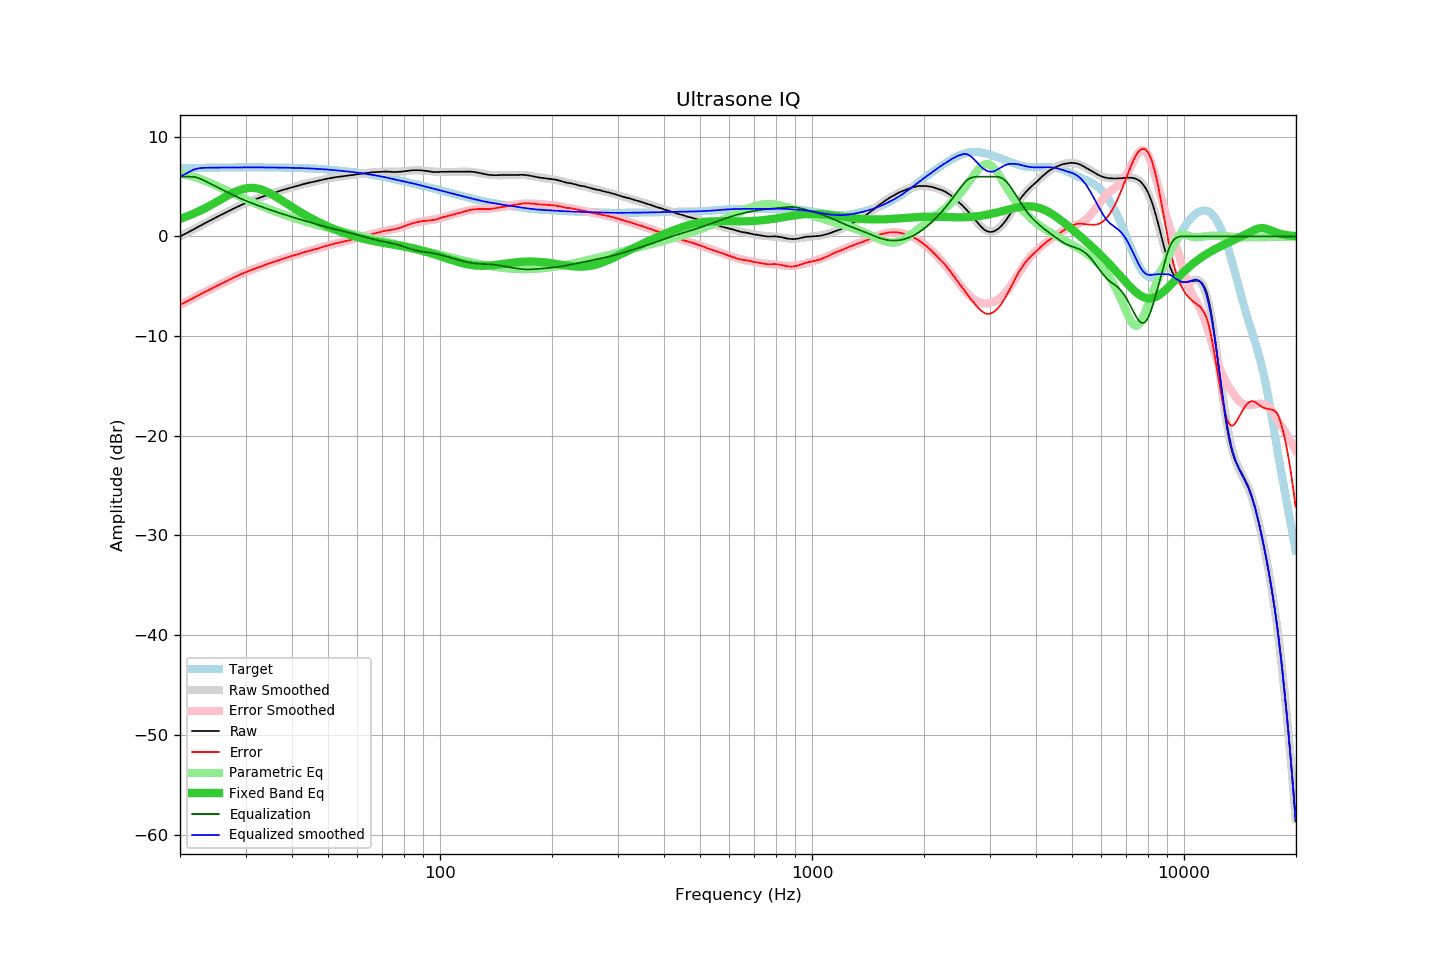

Source data for this figure (header and first rows):
frequency, raw, error, smoothed, error_smoothed, equalization, parametric_eq, equalized_raw, equalized_smoothed, target
20.00, -0.01, -6.87, -0.01, -6.87, 6.00, 1.77, 5.99, 5.99, 6.86
20.20, 0.08, -6.78, 0.07, -6.78, 6.00, 1.82, 6.08, 6.07, 6.86
20.40, 0.16, -6.70, 0.16, -6.70, 6.00, 1.88, 6.16, 6.16, 6.86
20.61, 0.25, -6.62, 0.25, -6.62, 6.00, 1.94, 6.25, 6.25, 6.86
20.81, 0.33, -6.54, 0.33, -6.53, 6.00, 2.00, 6.33, 6.33, 6.87
21.02, 0.42, -6.45, 0.42, -6.45, 6.00, 2.06, 6.42, 6.42, 6.87
21.23, 0.50, -6.37, 0.50, -6.37, 6.00, 2.12, 6.50, 6.50, 6.87
21.44, 0.59, -6.28, 0.59, -6.28, 6.00, 2.19, 6.59, 6.59, 6.87
21.66, 0.67, -6.21, 0.68, -6.20, 5.99, 2.26, 6.66, 6.66, 6.87
21.87, 0.76, -6.12, 0.76, -6.11, 5.97, 2.32, 6.73, 6.73, 6.88
22.09, 0.85, -6.03, 0.85, -6.03, 5.93, 2.40, 6.78, 6.78, 6.88
22.31, 0.93, -5.95, 0.93, -5.95, 5.88, 2.47, 6.81, 6.81, 6.88
22.54, 1.02, -5.87, 1.02, -5.86, 5.82, 2.55, 6.84, 6.84, 6.88
22.76, 1.11, -5.78, 1.10, -5.78, 5.76, 2.62, 6.87, 6.86, 6.88
22.99, 1.20, -5.69, 1.19, -5.69, 5.69, 2.70, 6.89, 6.88, 6.89
23.22, 1.28, -5.61, 1.28, -5.61, 5.61, 2.78, 6.89, 6.89, 6.89
23.45, 1.36, -5.53, 1.36, -5.53, 5.53, 2.87, 6.89, 6.89, 6.89
23.69, 1.45, -5.45, 1.45, -5.44, 5.44, 2.95, 6.89, 6.89, 6.89
23.92, 1.53, -5.37, 1.53, -5.36, 5.36, 3.04, 6.89, 6.90, 6.89
24.16, 1.62, -5.28, 1.62, -5.28, 5.28, 3.12, 6.90, 6.90, 6.90
24.40, 1.70, -5.20, 1.70, -5.20, 5.20, 3.21, 6.90, 6.90, 6.90
24.65, 1.79, -5.11, 1.79, -5.12, 5.12, 3.30, 6.90, 6.90, 6.90
24.89, 1.87, -5.03, 1.87, -5.03, 5.03, 3.39, 6.90, 6.90, 6.90
25.14, 1.96, -4.95, 1.95, -4.95, 4.95, 3.49, 6.91, 6.91, 6.91
25.39, 2.04, -4.87, 2.04, -4.87, 4.87, 3.58, 6.91, 6.91, 6.91
25.65, 2.12, -4.79, 2.12, -4.79, 4.79, 3.67, 6.91, 6.91, 6.91
25.91, 2.20, -4.72, 2.20, -4.71, 4.71, 3.76, 6.91, 6.91, 6.91
26.16, 2.28, -4.64, 2.28, -4.63, 4.63, 3.86, 6.91, 6.91, 6.92
26.43, 2.36, -4.56, 2.37, -4.55, 4.55, 3.95, 6.91, 6.92, 6.92
26.69, 2.45, -4.47, 2.45, -4.47, 4.47, 4.04, 6.92, 6.92, 6.92
26.96, 2.53, -4.39, 2.53, -4.39, 4.39, 4.13, 6.92, 6.92, 6.92
27.23, 2.61, -4.32, 2.61, -4.31, 4.31, 4.21, 6.92, 6.92, 6.92
27.50, 2.69, -4.24, 2.69, -4.24, 4.24, 4.30, 6.92, 6.92, 6.92
27.77, 2.77, -4.16, 2.77, -4.16, 4.16, 4.38, 6.93, 6.92, 6.93
28.05, 2.84, -4.09, 2.84, -4.08, 4.08, 4.45, 6.92, 6.93, 6.93
28.33, 2.92, -4.01, 2.92, -4.01, 4.01, 4.52, 6.92, 6.93, 6.93
28.62, 3.00, -3.93, 3.00, -3.93, 3.93, 4.59, 6.93, 6.93, 6.93
28.90, 3.07, -3.86, 3.07, -3.86, 3.86, 4.65, 6.93, 6.93, 6.93
29.19, 3.15, -3.78, 3.15, -3.79, 3.79, 4.70, 6.93, 6.93, 6.93
29.48, 3.22, -3.71, 3.22, -3.71, 3.71, 4.75, 6.93, 6.93, 6.93
29.78, 3.30, -3.64, 3.29, -3.65, 3.65, 4.79, 6.94, 6.93, 6.93
30.08, 3.37, -3.57, 3.35, -3.58, 3.58, 4.82, 6.94, 6.93, 6.93
30.38, 3.43, -3.51, 3.42, -3.51, 3.51, 4.85, 6.94, 6.93, 6.93
30.68, 3.49, -3.45, 3.49, -3.45, 3.45, 4.86, 6.93, 6.93, 6.93
30.99, 3.55, -3.39, 3.55, -3.38, 3.38, 4.87, 6.93, 6.93, 6.93
31.30, 3.61, -3.33, 3.61, -3.32, 3.32, 4.87, 6.93, 6.93, 6.93
31.61, 3.67, -3.27, 3.67, -3.26, 3.26, 4.86, 6.93, 6.93, 6.93
31.93, 3.73, -3.21, 3.74, -3.20, 3.20, 4.84, 6.92, 6.93, 6.93
32.24, 3.79, -3.14, 3.79, -3.14, 3.14, 4.81, 6.93, 6.93, 6.93
32.57, 3.85, -3.08, 3.85, -3.08, 3.08, 4.78, 6.93, 6.93, 6.93
32.89, 3.91, -3.02, 3.91, -3.02, 3.02, 4.73, 6.93, 6.93, 6.93
33.22, 3.97, -2.96, 3.97, -2.96, 2.96, 4.68, 6.93, 6.93, 6.93
33.55, 4.03, -2.90, 4.02, -2.90, 2.90, 4.62, 6.93, 6.93, 6.93
33.89, 4.09, -2.84, 4.08, -2.85, 2.85, 4.56, 6.93, 6.93, 6.93
34.23, 4.14, -2.79, 4.14, -2.79, 2.79, 4.48, 6.93, 6.93, 6.93
34.57, 4.20, -2.73, 4.19, -2.73, 2.73, 4.41, 6.93, 6.93, 6.93
34.92, 4.25, -2.68, 4.25, -2.67, 2.67, 4.32, 6.92, 6.92, 6.92
35.27, 4.30, -2.63, 4.30, -2.62, 2.62, 4.24, 6.92, 6.92, 6.92
35.62, 4.35, -2.57, 4.36, -2.56, 2.56, 4.15, 6.91, 6.92, 6.92
35.97, 4.41, -2.51, 4.41, -2.51, 2.51, 4.05, 6.92, 6.92, 6.92
... 635 more rows
